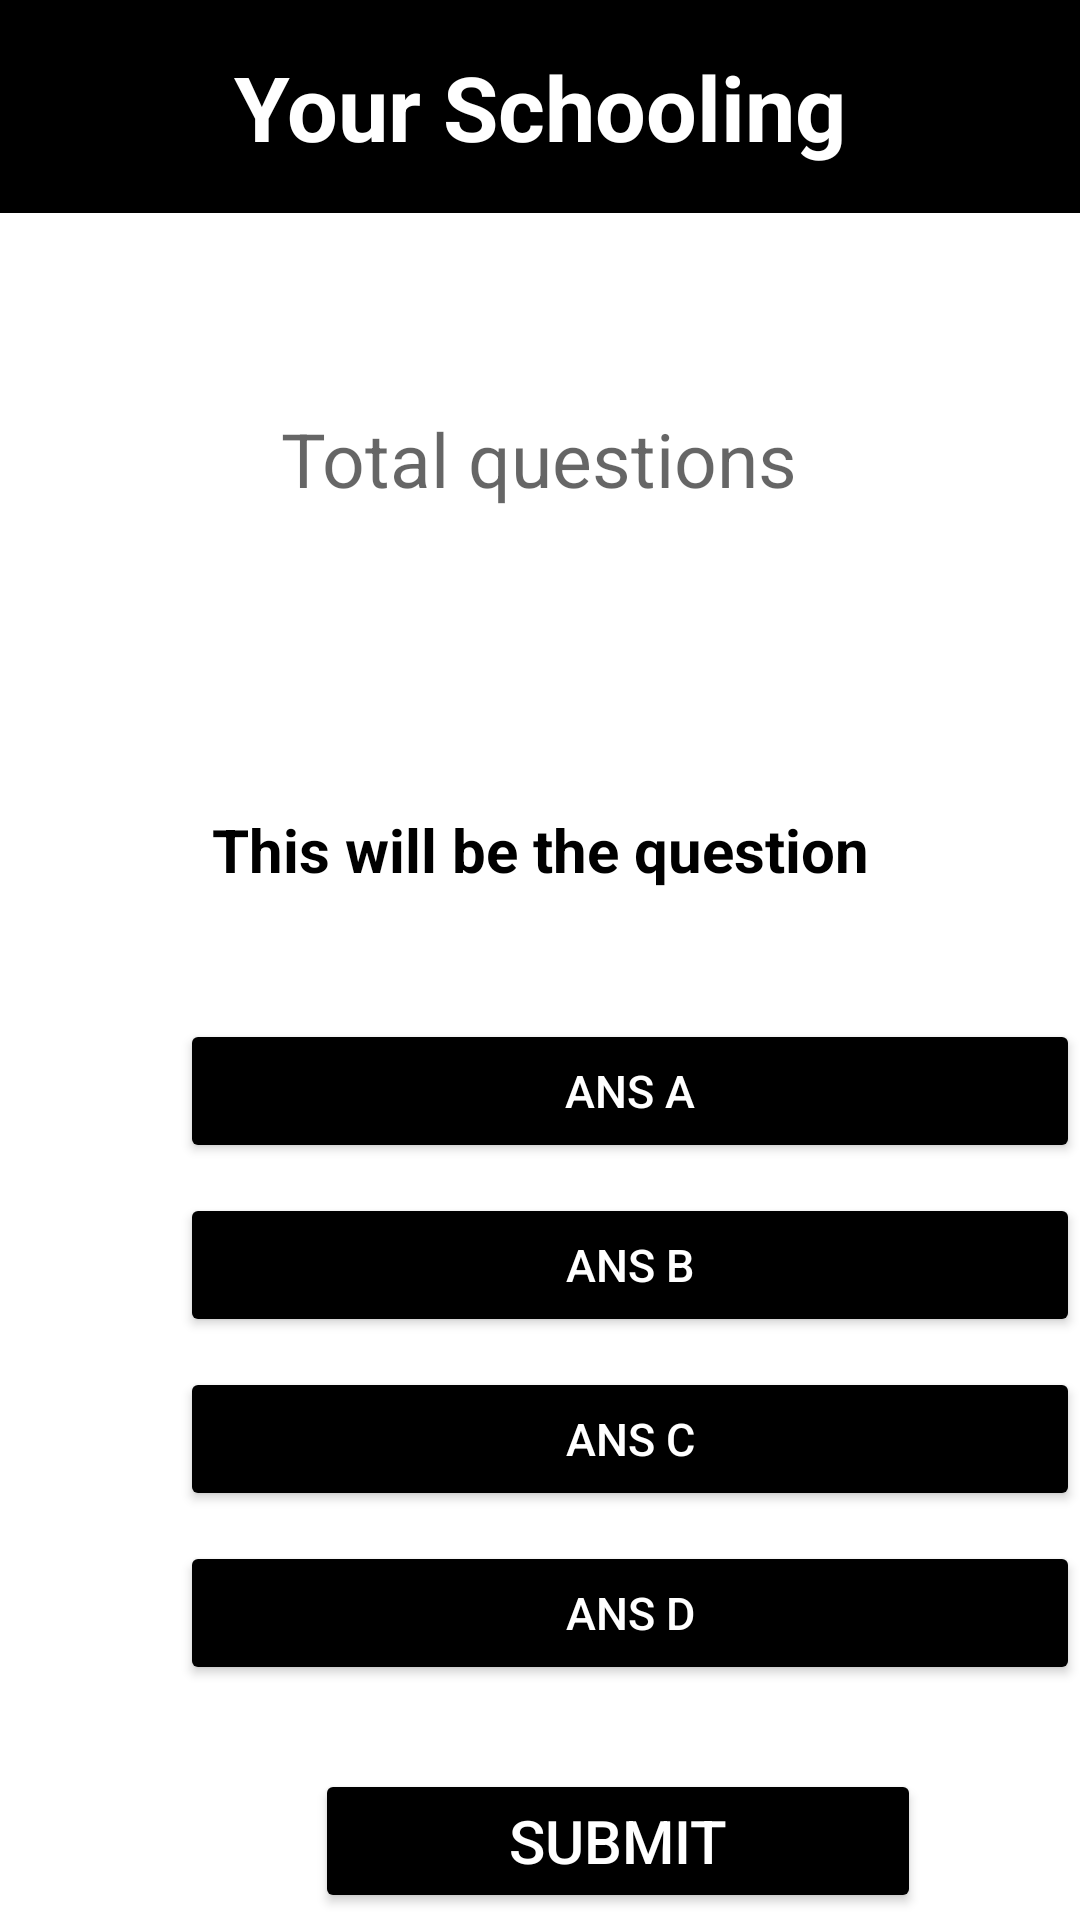

Reconstruct the res/layout file that produces this screen, plus the resources it refers to.
<!-- AndroidManifest.xml: application theme Theme.Rejoice -->
<!-- res/layout/activity_schooling.xml -->
<?xml version="1.0" encoding="utf-8"?>
<RelativeLayout xmlns:android="http://schemas.android.com/apk/res/android"
    xmlns:tools="http://schemas.android.com/tools"
    android:layout_width="match_parent"
    android:layout_height="match_parent"
    android:background="@color/pink"
    tools:context=".Schooling">

    <TextView
        android:id="@+id/login_tv"
        android:layout_width="match_parent"
        android:layout_height="71dp"
        android:background="@color/blue"
        android:gravity="center"
        android:text="@string/a20"
        android:textColor="@color/white"
        android:textSize="30sp"
        android:textStyle="bold" />







    <TextView
        android:id="@+id/text_1"
        android:layout_width="wrap_content"
        android:layout_height="wrap_content"
        android:layout_below="@id/login_tv"
        android:layout_centerInParent="true"
        android:layout_marginTop="65dp"
        android:hint="@string/a22"
        android:textColor="@color/black"
        android:textSize="25sp" />

    <Button
        android:id="@+id/ans_a"
        android:layout_width="300dp"
        android:layout_height="wrap_content"
        android:layout_below="@id/text_1"
        android:layout_marginTop="170dp"
        android:layout_marginLeft="60dp"
        android:backgroundTint="@color/black"
        android:text="@string/a23"
        android:textColor="@color/white"
        android:textSize="15sp" />

    <Button
        android:id="@+id/ans_b"
        android:layout_width="300dp"
        android:layout_height="wrap_content"
        android:layout_below="@id/ans_a"
        android:layout_marginTop="10dp"
        android:backgroundTint="@color/black"
        android:layout_marginLeft="60dp"
        android:text="@string/a24"
        android:textColor="@color/white"
        android:textSize="15sp" />

    <Button
        android:id="@+id/ans_c"
        android:layout_width="300dp"
        android:layout_height="wrap_content"
        android:layout_below="@id/ans_b"
        android:layout_marginTop="10dp"
        android:backgroundTint="@color/black"
        android:layout_marginLeft="60dp"
        android:text="@string/a25"
        android:textColor="@color/white"
        android:textSize="15sp" />

    <Button
        android:id="@+id/ans_d"
        android:layout_width="300dp"
        android:layout_height="wrap_content"
        android:layout_below="@id/ans_c"
        android:layout_marginTop="10dp"
        android:backgroundTint="@color/black"
        android:layout_marginLeft="60dp"
        android:text="@string/a26"
        android:textColor="@color/white"
        android:textSize="15sp" />

    <TextView
        android:id="@+id/qnstv"
        android:layout_width="350dp"
        android:layout_height="wrap_content"
        android:layout_below="@id/text_1"
        android:layout_centerInParent="true"
        android:layout_marginTop="100dp"
        android:text="@string/a27"
        android:textAlignment="center"
        android:textColor="@color/black"
        android:textSize="20sp"
        android:textStyle="bold" />

    <Button
        android:id="@+id/btn"
        android:layout_width="202dp"
        android:layout_height="wrap_content"
        android:layout_below="@id/ans_d"
        android:layout_marginTop="28dp"
        android:layout_marginLeft="105dp"
        android:backgroundTint="@color/blue"
        android:text="@string/a28"
        android:textColor="@color/white"
        android:textSize="20sp" />


</RelativeLayout>
<!-- resources referenced by this layout -->
<resources>
  <color name="black">#FF000000</color>
  <color name="blue">#FF000000</color>
  <color name="pink">#FFFFFFFF</color>
  <color name="white">#FFFFFFFF</color>
  <string name="a20">Your Schooling</string>
  <string name="a22">Total questions</string>
  <string name="a23">Ans a</string>
  <string name="a24">Ans b</string>
  <string name="a25">Ans c</string>
  <string name="a26">Ans d</string>
  <string name="a27">This will be the question</string>
  <string name="a28">Submit</string>
  <style name="Theme.Rejoice" parent="Theme.MaterialComponents.DayNight.NoActionBar">
          
          <item name="colorPrimary">@color/black</item>
          <item name="colorPrimaryVariant">@color/purple_700</item>
          <item name="colorOnPrimary">@color/white</item>
          
          <item name="colorSecondary">@color/teal_200</item>
          <item name="colorSecondaryVariant">@color/teal_700</item>
          <item name="colorOnSecondary">@color/black</item>
          
          <item name="android:statusBarColor" tools:targetApi="l">?attr/colorPrimaryVariant</item>
          
      </style>
  <color name="purple_700">#FF000000</color>
  <color name="teal_200">#FF03DAC5</color>
  <color name="teal_700">#00C853</color>
</resources>
